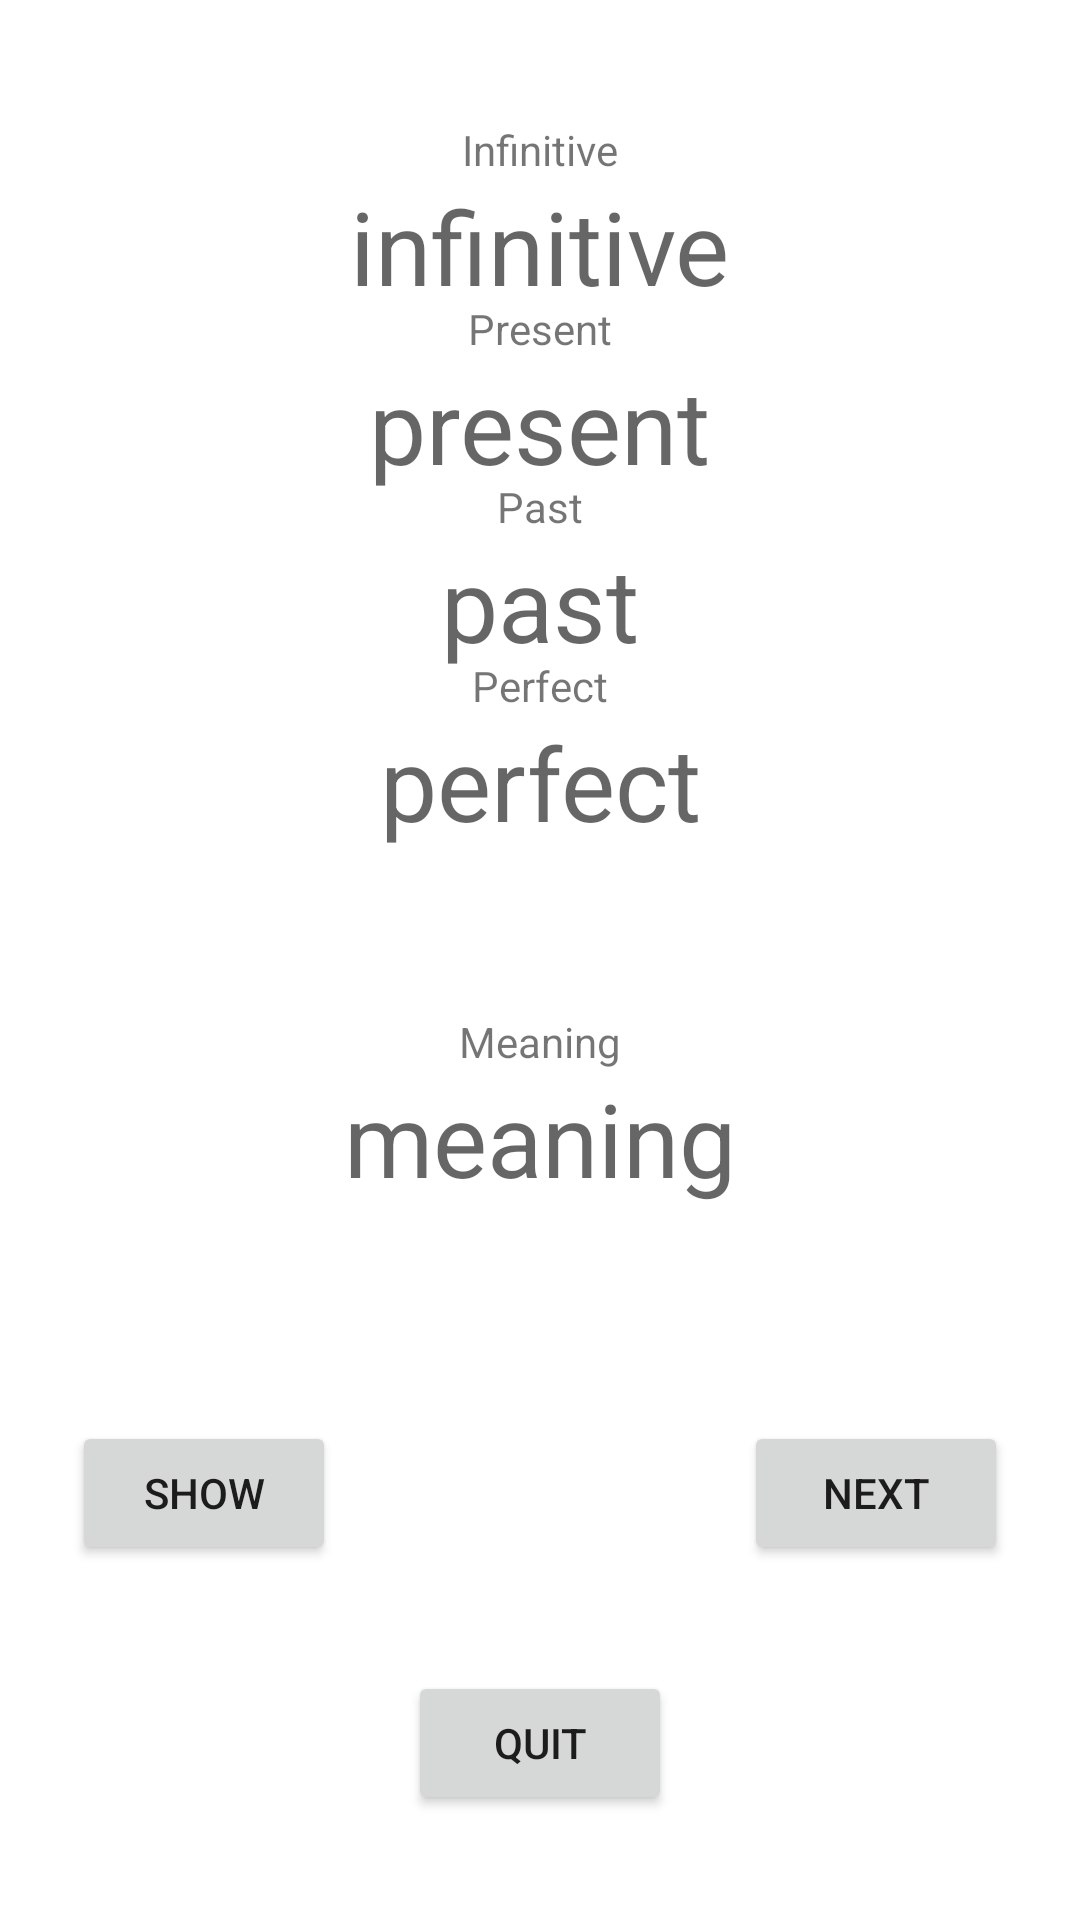

Reconstruct the res/layout file that produces this screen, plus the resources it refers to.
<!-- AndroidManifest.xml: application theme Theme.MyGermanVocabulary -->
<!-- res/layout/fragment_show_verb.xml -->
<?xml version="1.0" encoding="utf-8"?>
<androidx.constraintlayout.widget.ConstraintLayout xmlns:android="http://schemas.android.com/apk/res/android"
    xmlns:app="http://schemas.android.com/apk/res-auto"
    xmlns:tools="http://schemas.android.com/tools"
    android:id="@+id/constraint_layout_all"
    android:layout_width="match_parent"
    android:layout_height="match_parent"
    tools:context="com.fdanielgarcia.mygermanvocabulary.presentation.ShowVerbFragment">

    <TextView
        android:id="@+id/text_view_title_infinitive"
        android:layout_width="wrap_content"
        android:layout_height="wrap_content"
        android:text="@string/infinitive"
        app:layout_constraintBottom_toTopOf="@+id/text_view_infinitive"
        app:layout_constraintEnd_toEndOf="parent"
        app:layout_constraintStart_toStartOf="parent" />

    <TextView
        android:id="@+id/text_view_infinitive"
        android:layout_width="wrap_content"
        android:layout_height="wrap_content"
        android:text="infinitive"
        android:textAppearance="@style/TextAppearance.AppCompat.Display1"
        app:layout_constraintBottom_toBottomOf="parent"
        app:layout_constraintEnd_toEndOf="parent"
        app:layout_constraintHorizontal_bias="0.5"
        app:layout_constraintStart_toStartOf="parent"
        app:layout_constraintTop_toTopOf="parent"
        app:layout_constraintVertical_bias="0.1" />

    <TextView
        android:id="@+id/text_view_title_present"
        android:layout_width="wrap_content"
        android:layout_height="wrap_content"
        android:text="@string/present"
        app:layout_constraintBottom_toTopOf="@+id/text_view_present"
        app:layout_constraintEnd_toEndOf="parent"
        app:layout_constraintStart_toStartOf="parent" />

    <TextView
        android:id="@+id/text_view_present"
        android:layout_width="wrap_content"
        android:layout_height="wrap_content"
        android:text="present"
        android:textAppearance="@style/TextAppearance.AppCompat.Display1"
        app:layout_constraintBottom_toBottomOf="parent"
        app:layout_constraintEnd_toEndOf="parent"
        app:layout_constraintHorizontal_bias="0.5"
        app:layout_constraintStart_toStartOf="parent"
        app:layout_constraintTop_toTopOf="parent"
        app:layout_constraintVertical_bias="0.2" />

    <TextView
        android:id="@+id/text_view_title_past"
        android:layout_width="wrap_content"
        android:layout_height="wrap_content"
        android:text="@string/past"
        app:layout_constraintBottom_toTopOf="@+id/text_view_past"
        app:layout_constraintEnd_toEndOf="parent"
        app:layout_constraintStart_toStartOf="parent" />

    <TextView
        android:id="@+id/text_view_past"
        android:layout_width="wrap_content"
        android:layout_height="wrap_content"
        android:text="past"
        android:textAppearance="@style/TextAppearance.AppCompat.Display1"
        app:layout_constraintBottom_toBottomOf="parent"
        app:layout_constraintEnd_toEndOf="parent"
        app:layout_constraintHorizontal_bias="0.5"
        app:layout_constraintStart_toStartOf="parent"
        app:layout_constraintTop_toTopOf="parent"
        app:layout_constraintVertical_bias="0.3" />

    <TextView
        android:id="@+id/text_view_title_perfect"
        android:layout_width="wrap_content"
        android:layout_height="wrap_content"
        android:text="@string/perfect"
        app:layout_constraintBottom_toTopOf="@+id/text_view_perfect"
        app:layout_constraintEnd_toEndOf="parent"
        app:layout_constraintStart_toStartOf="parent" />

    <TextView
        android:id="@+id/text_view_perfect"
        android:layout_width="wrap_content"
        android:layout_height="wrap_content"
        android:text="perfect"
        android:textAppearance="@style/TextAppearance.AppCompat.Display1"
        app:layout_constraintBottom_toBottomOf="parent"
        app:layout_constraintEnd_toEndOf="parent"
        app:layout_constraintHorizontal_bias="0.5"
        app:layout_constraintStart_toStartOf="parent"
        app:layout_constraintTop_toTopOf="parent"
        app:layout_constraintVertical_bias="0.4" />

    <TextView
        android:id="@+id/text_view_title_meaning"
        android:layout_width="wrap_content"
        android:layout_height="wrap_content"
        android:text="@string/meaning"
        app:layout_constraintBottom_toTopOf="@+id/text_view_meaning"
        app:layout_constraintEnd_toEndOf="parent"
        app:layout_constraintStart_toStartOf="parent" />

    <TextView
        android:id="@+id/text_view_meaning"
        android:layout_width="wrap_content"
        android:layout_height="wrap_content"
        android:justificationMode="none"
        android:paddingStart="@dimen/text_margin"
        android:paddingEnd="@dimen/text_margin"
        android:text="meaning"
        android:textAppearance="@style/TextAppearance.AppCompat.Display1"
        app:layout_constraintBottom_toBottomOf="parent"
        app:layout_constraintEnd_toEndOf="parent"
        app:layout_constraintHorizontal_bias="0.5"
        app:layout_constraintStart_toStartOf="parent"
        app:layout_constraintTop_toTopOf="parent"
        app:layout_constraintVertical_bias="0.6" />

    <Button
        android:id="@+id/button_show"
        android:layout_width="wrap_content"
        android:layout_height="wrap_content"
        android:text="@string/show"
        app:layout_constraintBottom_toBottomOf="parent"
        app:layout_constraintEnd_toStartOf="@+id/button_example"
        app:layout_constraintStart_toStartOf="parent"
        app:layout_constraintTop_toTopOf="parent"
        app:layout_constraintVertical_bias="0.8" />

    <Button
        android:id="@+id/button_example"
        android:layout_width="wrap_content"
        android:layout_height="wrap_content"
        android:text="@string/example"
        android:visibility="invisible"
        app:layout_constraintBottom_toBottomOf="@+id/button_show"
        app:layout_constraintEnd_toStartOf="@+id/button_next"
        app:layout_constraintStart_toEndOf="@+id/button_show"
        app:layout_constraintTop_toTopOf="@+id/button_show" />

    <Button
        android:id="@+id/button_next"
        android:layout_width="wrap_content"
        android:layout_height="wrap_content"
        android:text="@string/next"
        app:layout_constraintBottom_toBottomOf="@+id/button_show"
        app:layout_constraintEnd_toEndOf="parent"
        app:layout_constraintStart_toEndOf="@+id/button_example"
        app:layout_constraintTop_toTopOf="@+id/button_show" />

    <Button
        android:id="@+id/button_quit"
        android:layout_width="wrap_content"
        android:layout_height="wrap_content"
        android:text="@string/quit"
        app:layout_constraintBottom_toBottomOf="parent"
        app:layout_constraintEnd_toEndOf="parent"
        app:layout_constraintStart_toStartOf="parent"
        app:layout_constraintTop_toBottomOf="@+id/button_show" />

</androidx.constraintlayout.widget.ConstraintLayout>
<!-- resources referenced by this layout -->
<resources>
  <string name="example">Example</string>
  <string name="infinitive">Infinitive</string>
  <string name="meaning">Meaning</string>
  <string name="next">Next</string>
  <string name="past">Past</string>
  <string name="perfect">Perfect</string>
  <string name="present">Present</string>
  <string name="quit">Quit</string>
  <string name="show">Show</string>
  <style name="Theme.MyGermanVocabulary" parent="Theme.MaterialComponents.Light.DarkActionBar">
          
          <item name="colorPrimary">@color/primary</item>
          <item name="colorPrimaryVariant">@color/primary_dark</item>
          <item name="colorOnPrimary">@color/icons</item>
          
          <item name="colorSecondary">@color/accent</item>
          <item name="colorSecondaryVariant">@color/accent</item>
          <item name="colorOnSecondary">@color/primary_text</item>
          
          <item name="android:statusBarColor" tools:targetApi="l">?attr/colorPrimaryVariant</item>
          
      </style>
  <color name="primary">#4CAF50</color>
  <color name="primary_dark">#388E3C</color>
  <color name="icons">#FFFFFF</color>
  <color name="accent">#CDDC39</color>
  <color name="primary_text">#212121</color>
</resources>
